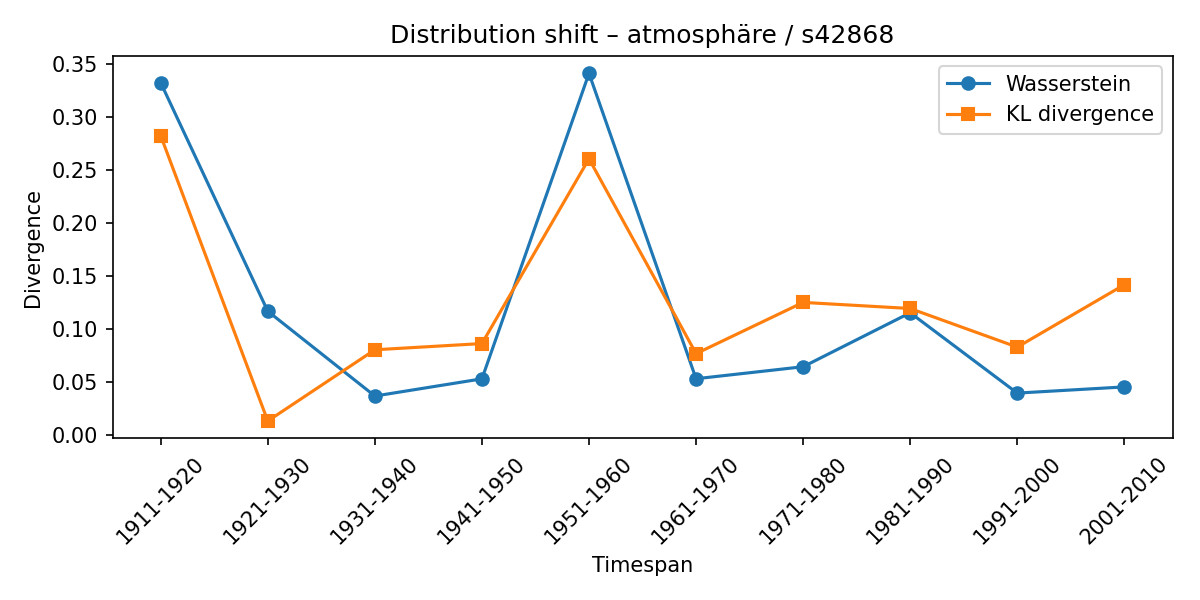

Data behind this chart, as committed beside it:
synset, lexeme, from_timespan, to_timespan, wasserstein, kl_divergence
s42868, atmosphäre, 1901-1910, 1911-1920, 0.3324, 0.2824
s42868, atmosphäre, 1911-1920, 1921-1930, 0.117, 0.01356
s42868, atmosphäre, 1921-1930, 1931-1940, 0.0371, 0.0807
s42868, atmosphäre, 1931-1940, 1941-1950, 0.05331, 0.08655
s42868, atmosphäre, 1941-1950, 1951-1960, 0.3412, 0.2607
s42868, atmosphäre, 1951-1960, 1961-1970, 0.0534, 0.07707
s42868, atmosphäre, 1961-1970, 1971-1980, 0.06471, 0.1253
s42868, atmosphäre, 1971-1980, 1981-1990, 0.1156, 0.1196
s42868, atmosphäre, 1981-1990, 1991-2000, 0.03987, 0.08319
s42868, atmosphäre, 1991-2000, 2001-2010, 0.04569, 0.142
